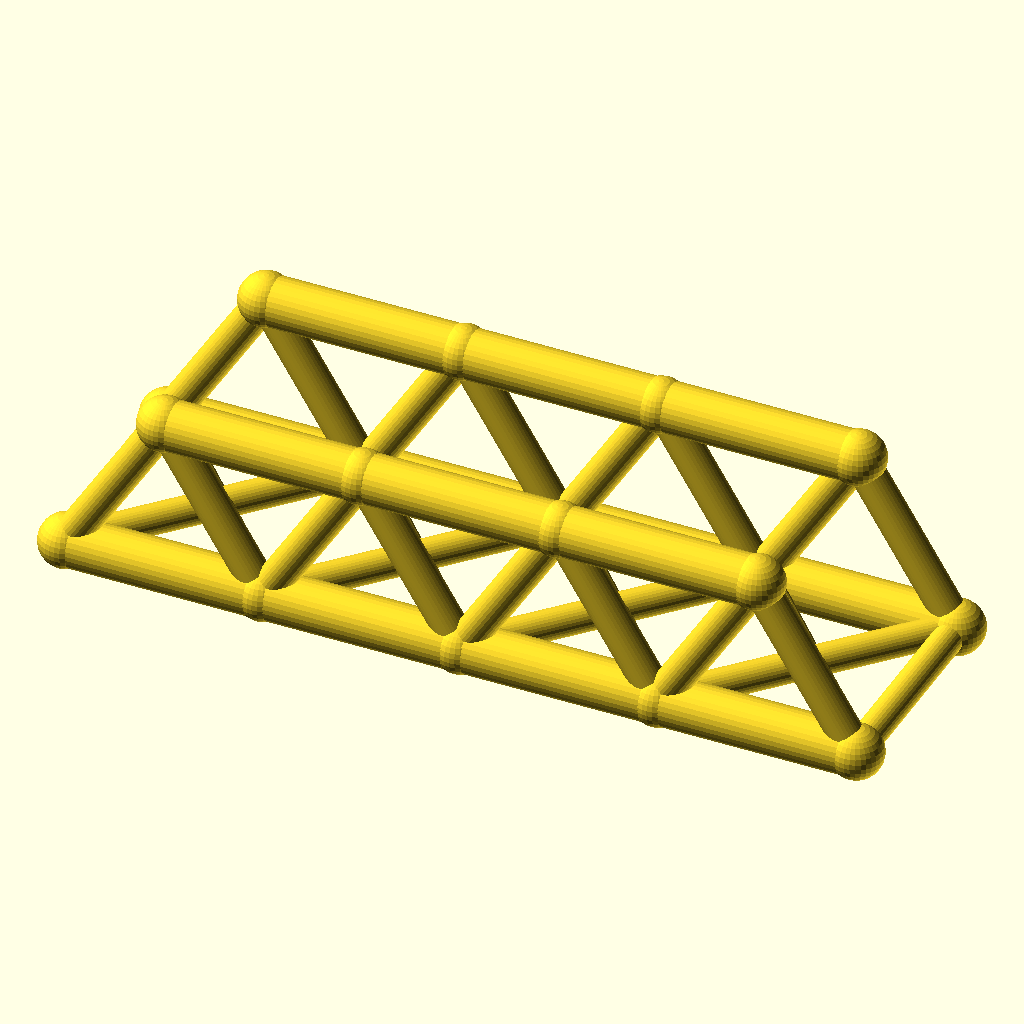
Cell 1 — every parameter at its default value.
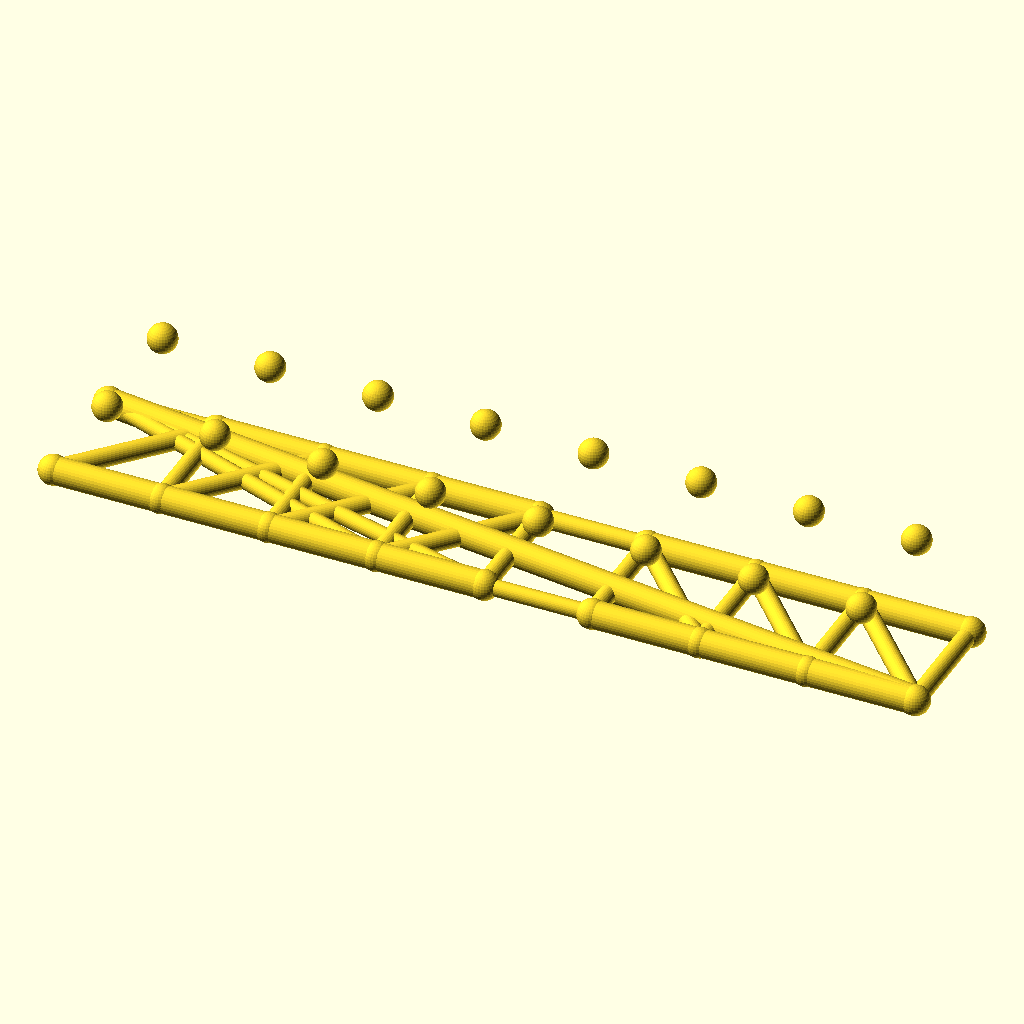
Cell 2: panels = 8 (everything else at default).
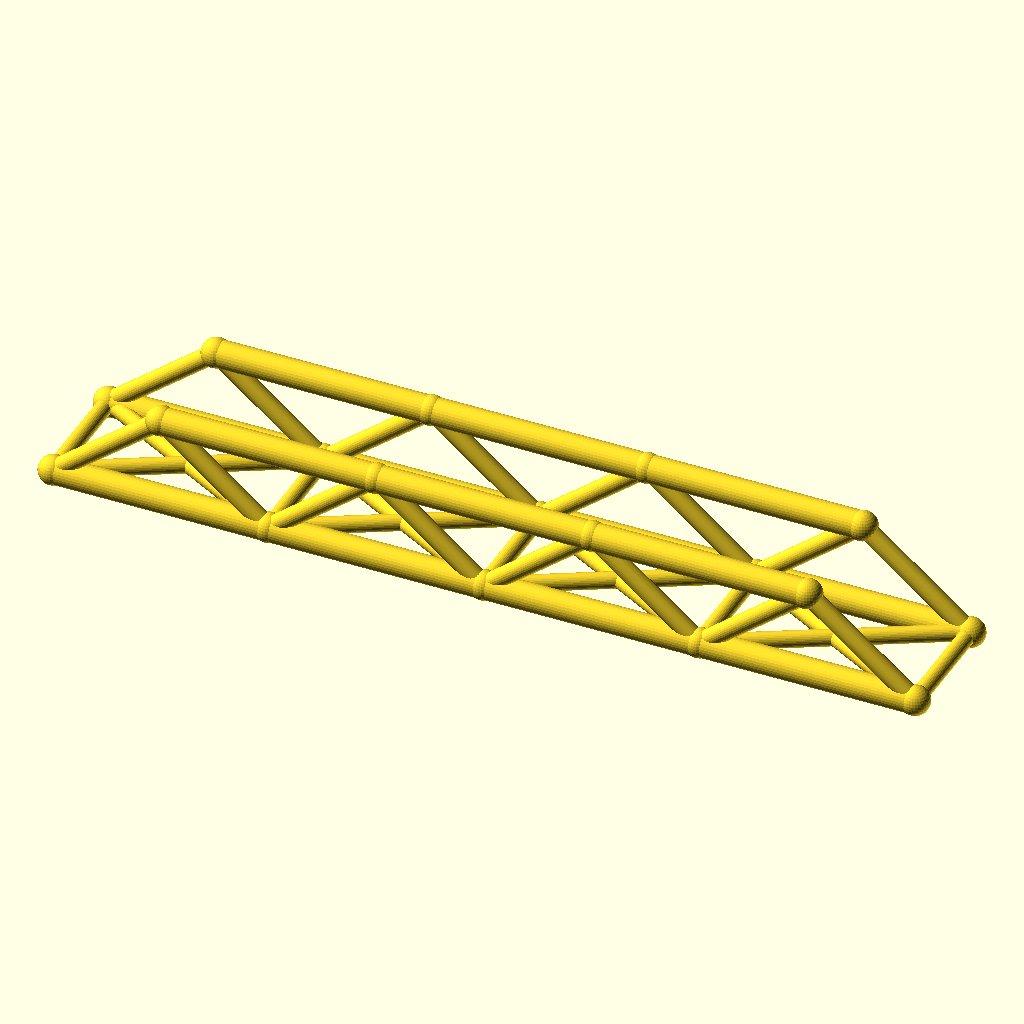
Cell 3: panel_p = 80 (everything else at default).
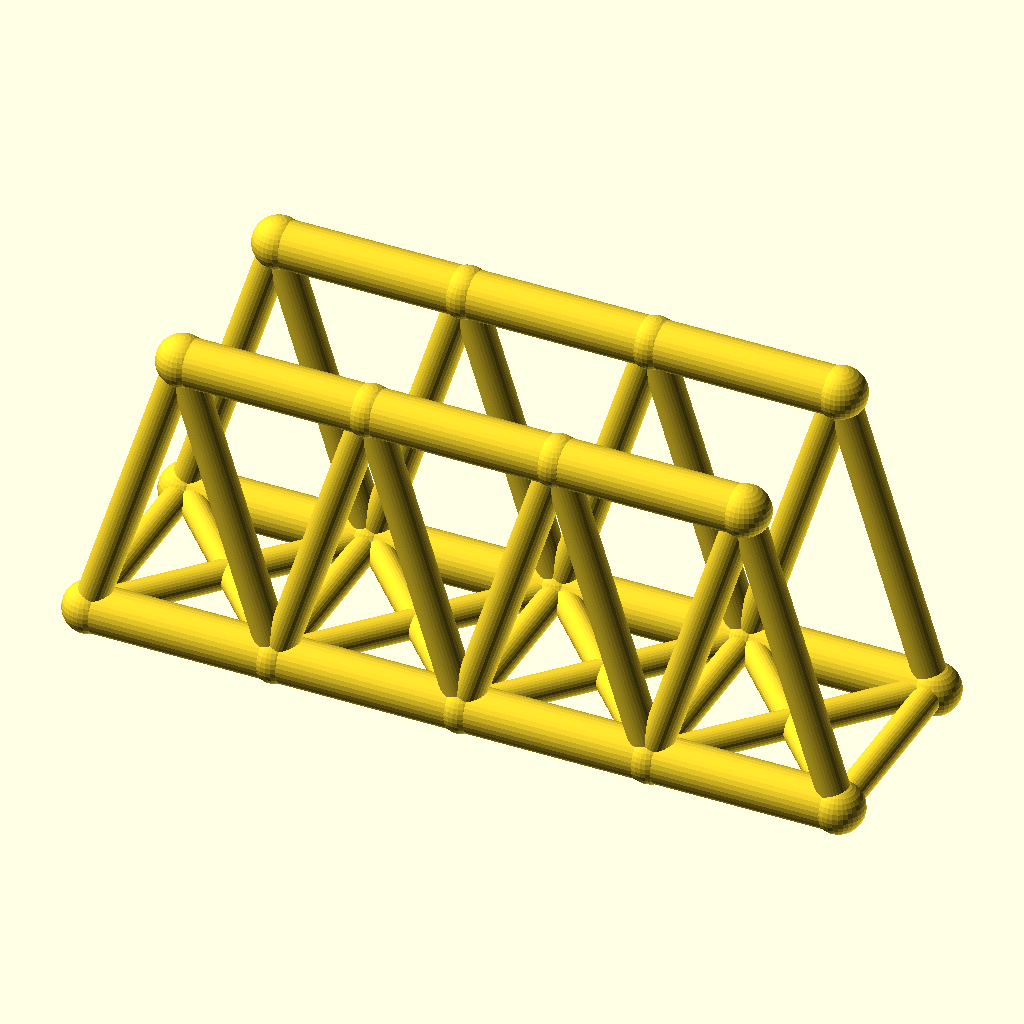
Cell 4: the same model with truss_h = 64.
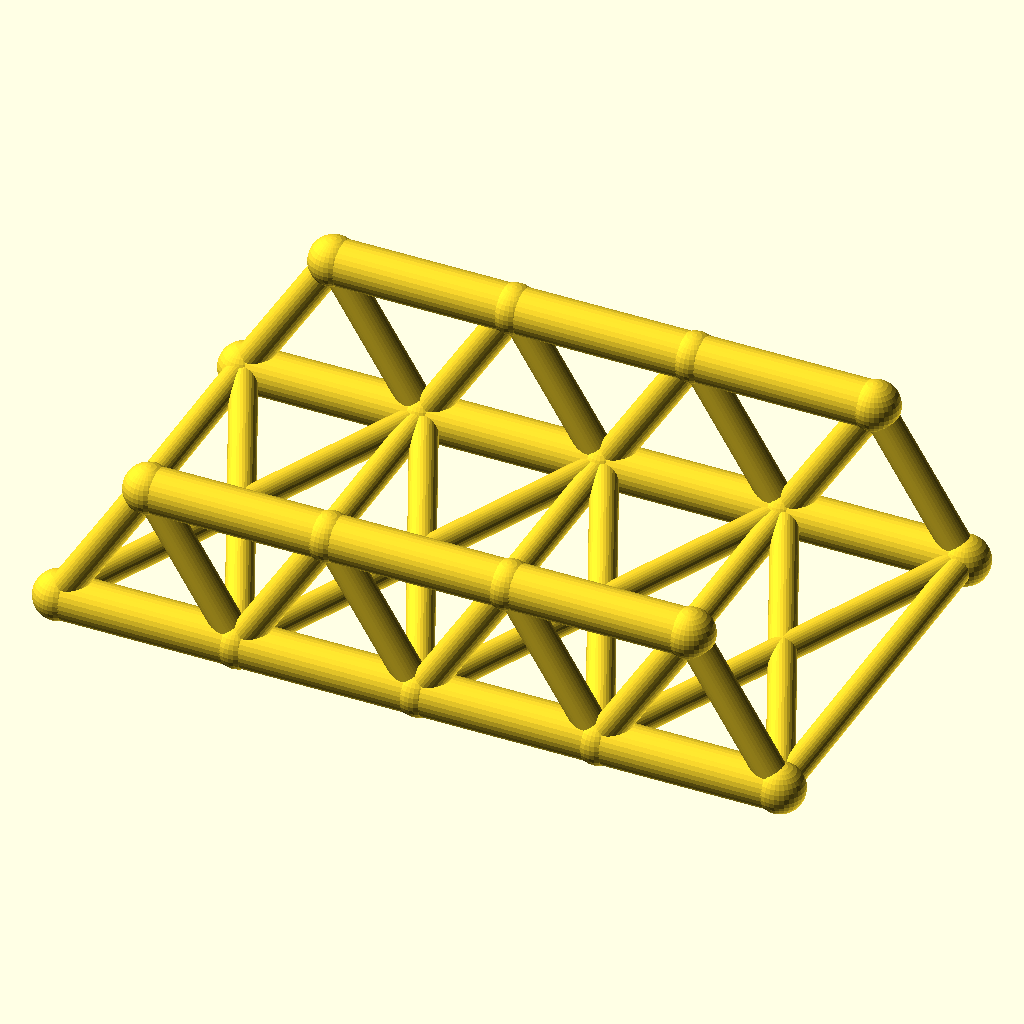
Cell 5 — track set to 88, the other parameters unchanged.
All cells are drawn from the same view direction (rotation 55°, 0°, 25°, orthographic, colour scheme Cornfield), but the view is re-fitted for each cell, so position and scale can differ between cells as well as the parameter.
Source of the model, optional_data/data/wire2/bridgetrusses/scene_0192.scad:
$fn = 32;

// ----------------------------------------------------------------------
// Warren through truss: span 160 mm, 4 panels, two trusses 44 mm apart
// ----------------------------------------------------------------------

// --- parameters (mm) ---
panels = 4;               // number of equal panels per truss
panel_p = 40;             // panel length, X
span = 160;               // truss span between end joints
truss_h = 32;             // truss height, Z
track = 44;               // distance between the two trusses, Y
chord_r = 5;              // chord member radius
web_r = 3.4;              // web member radius
deck_r = 3;               // deck beam radius
joint_r = 5.4;            // joint ball radius

bbox_x = span + 2 * joint_r;  // overall X, joints included
bbox_y = track + 2 * joint_r;  // overall Y, joints included
bbox_z = truss_h + 2 * joint_r;  // overall Z, joints included
chord_d = 2 * chord_r;  // chord stock diameter
web_d = 2 * web_r;  // web stock diameter
deck_d = 2 * deck_r;  // deck beam diameter
joint_d = 2 * joint_r;  // joint ball diameter
nodes = [for (side = [-1, 1], i = [0 : panels]) [i * panel_p, side * track / 2, 0], for (side = [-1, 1], i = [0 : panels - 1]) [(i + 0.5) * panel_p, side * track / 2, truss_h]];

module member(a, b, r) {
  /* round stock from joint a to joint b, ends buried in the joint balls */
  d = b - a;
  length = norm(d);
  translate(a) rotate([0, acos(d[2] / length), atan2(d[1], d[0])])
    cylinder(h = length, r = r);
}

module joint(p, r) {
  /* ball at the joint centre, fatter than every member meeting there */
  translate(p) sphere(r = r);
}

/* members - each call is one graph edge */
member(nodes[0], nodes[1], chord_r);
member(nodes[1], nodes[2], chord_r);
member(nodes[2], nodes[3], chord_r);
member(nodes[3], nodes[4], chord_r);
member(nodes[10], nodes[11], chord_r);
member(nodes[11], nodes[12], chord_r);
member(nodes[12], nodes[13], chord_r);
member(nodes[0], nodes[10], web_r);
member(nodes[1], nodes[10], web_r);
member(nodes[1], nodes[11], web_r);
member(nodes[2], nodes[11], web_r);
member(nodes[2], nodes[12], web_r);
member(nodes[3], nodes[12], web_r);
member(nodes[3], nodes[13], web_r);
member(nodes[4], nodes[13], web_r);
member(nodes[5], nodes[6], chord_r);
member(nodes[6], nodes[7], chord_r);
member(nodes[7], nodes[8], chord_r);
member(nodes[8], nodes[9], chord_r);
member(nodes[14], nodes[15], chord_r);
member(nodes[15], nodes[16], chord_r);
member(nodes[16], nodes[17], chord_r);
member(nodes[5], nodes[14], web_r);
member(nodes[6], nodes[14], web_r);
member(nodes[6], nodes[15], web_r);
member(nodes[7], nodes[15], web_r);
member(nodes[7], nodes[16], web_r);
member(nodes[8], nodes[16], web_r);
member(nodes[8], nodes[17], web_r);
member(nodes[9], nodes[17], web_r);
member(nodes[0], nodes[5], deck_r);
member(nodes[1], nodes[6], deck_r);
member(nodes[2], nodes[7], deck_r);
member(nodes[3], nodes[8], deck_r);
member(nodes[4], nodes[9], deck_r);
member(nodes[0], nodes[6], deck_r);
member(nodes[5], nodes[1], deck_r);
member(nodes[1], nodes[7], deck_r);
member(nodes[6], nodes[2], deck_r);
member(nodes[2], nodes[8], deck_r);
member(nodes[7], nodes[3], deck_r);
member(nodes[3], nodes[9], deck_r);
member(nodes[8], nodes[4], deck_r);

/* joint balls */
for (p = nodes) joint(p, joint_r);
Parameter table extracted from the source (name, type, default, range or options):
panels: number, default 4
panel_p: number, default 40
span: number, default 160
truss_h: number, default 32
track: number, default 44
chord_r: number, default 5
web_r: number, default 3.4
deck_r: number, default 3
joint_r: number, default 5.4
